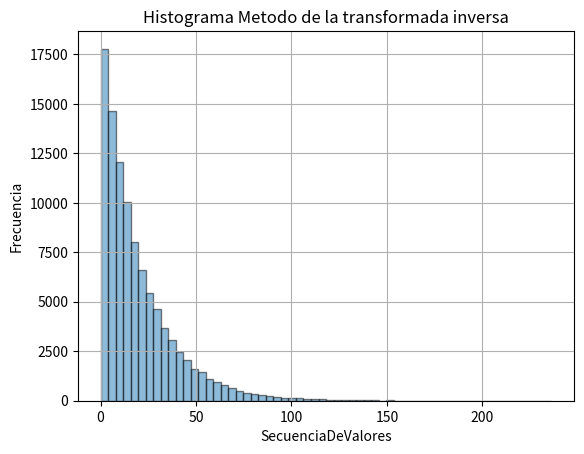

Python code for this plot:
#/usr/bin/env/ python
# -*- coding: utf-8 -*-

import math 
import matplotlib.pyplot as plt
import numpy as np

#Datos del ejercicio anterior
modulo = 2**32
multiplicador = 1013904223
incremento = 1664525
semilla = int(92702 * 0.15 + 93584 * 0.25 + 98757 * 0.26)

secuencia = [semilla]
#Generador del ejercicio anterior, para este en un rango[0,1] se debe dividir por modulo
def GCL( valor ): 
	return ( multiplicador * valor + incremento ) % modulo 

#Transformada inversa
def transformadaInversa(u):
	return -(float(20)) * math.log(1-u) ##modificado

#Creamos la secuencia utilizando el generador GCL
for i in range(1,100000):
	secuencia.append( GCL( secuencia[ i-1 ] ) )

#Divido los valores de la lista de secuencias por su modulo
for i in range(0,100000):
	secuencia[i]= float(secuencia[i])/float(modulo)

#Aplicamos transformada inversa a la secuencia
for i in range(0,100000):
	secuencia[i]= transformadaInversa(secuencia[i])

#Histograma
plt.title('Histograma Metodo de la transformada inversa')
plt.xlabel('SecuenciaDeValores')
plt.ylabel('Frecuencia')
plt.hist(secuencia, bins =60, alpha=0.5, ec='black')
plt.grid(True)
plt.show()

#Calculo de media
media = np.mean(secuencia)
#Valor simulado de la media
print("El valor simulado de la media es {}".format(media))
#Valor teorico de la media
print("El valor teórico de la media es {}".format(float(20)))

#Calculo de varianza
varianza = np.var(secuencia)
print("El valor simulado de la varianza es {}".format(varianza))
lamdaCuadrado = float(1)/float(20**2)
print("El valor teórico de la varianza es {}".format(float(1)/lamdaCuadrado))
